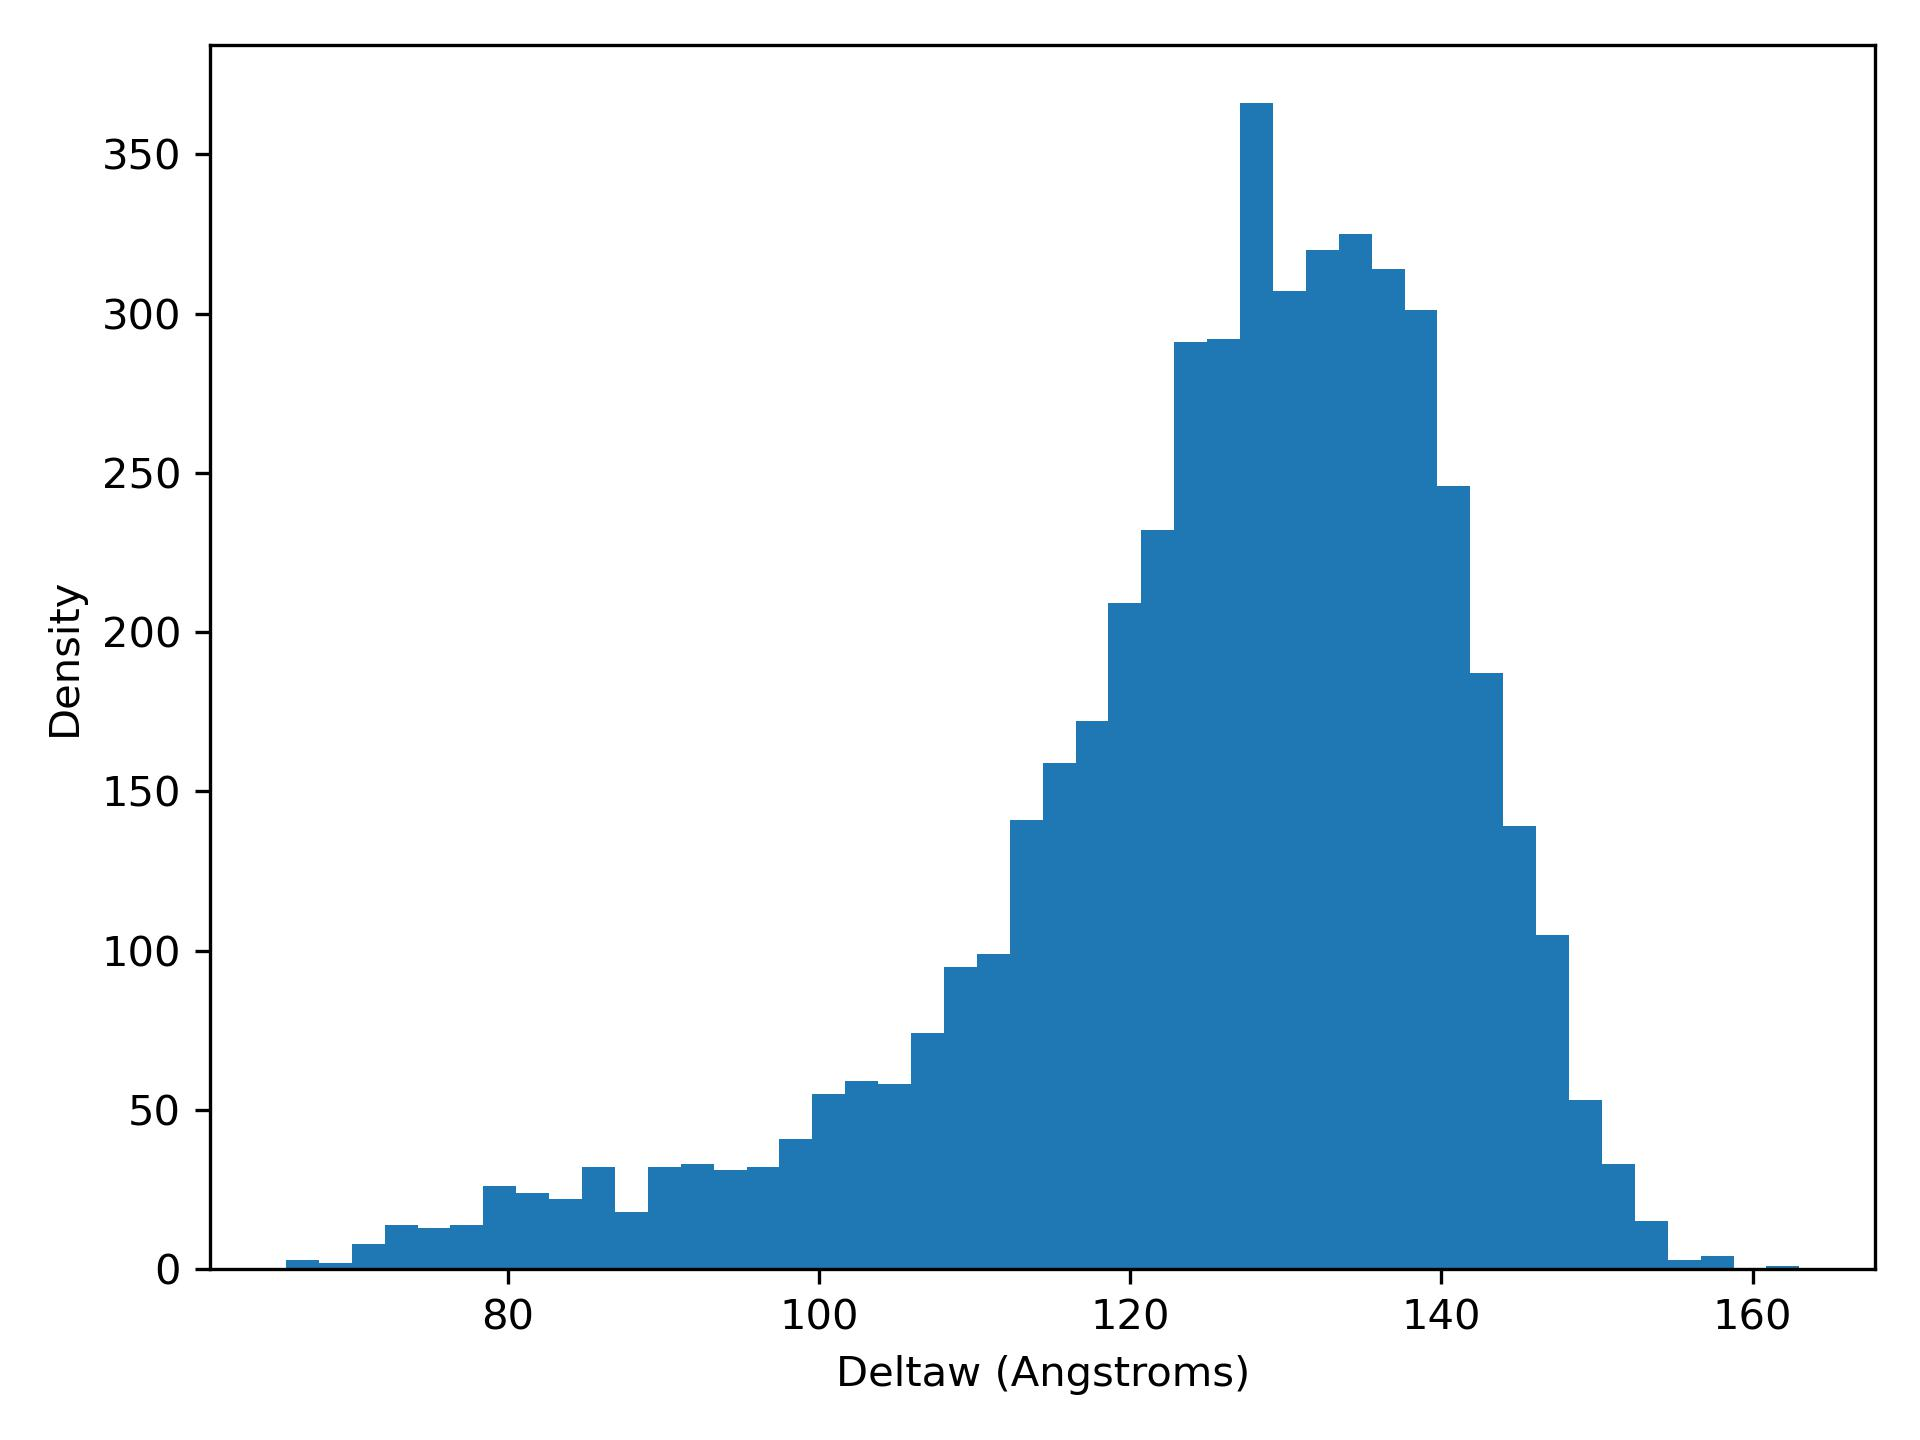

The data file committed next to this chart (first rows):
deltaW, density
65.73, 3.0
67.84, 2.0
69.96, 8.0
72.07, 14.0
74.19, 13.0
76.3, 14.0
78.42, 26.0
80.53, 24.0
82.65, 22.0
84.76, 32.0
86.88, 18.0
88.99, 32.0
91.11, 33.0
93.22, 31.0
95.34, 32.0
97.45, 41.0
99.57, 55.0
101.7, 59.0
103.8, 58.0
105.9, 74.0
108, 95.0
110.1, 99.0
112.3, 141.0
114.4, 159.0
116.5, 172.0
118.6, 209.0
120.7, 232.0
122.8, 291.0
124.9, 292.0
127.1, 366.0
129.2, 307.0
131.3, 320.0
133.4, 325.0
135.5, 314.0
137.6, 301.0
139.7, 246.0
141.9, 187.0
144, 139.0
146.1, 105.0
148.2, 53.0
150.3, 33.0
152.4, 15.0
154.6, 3.0
156.7, 4.0
158.8, 0.0
160.9, 1.0
